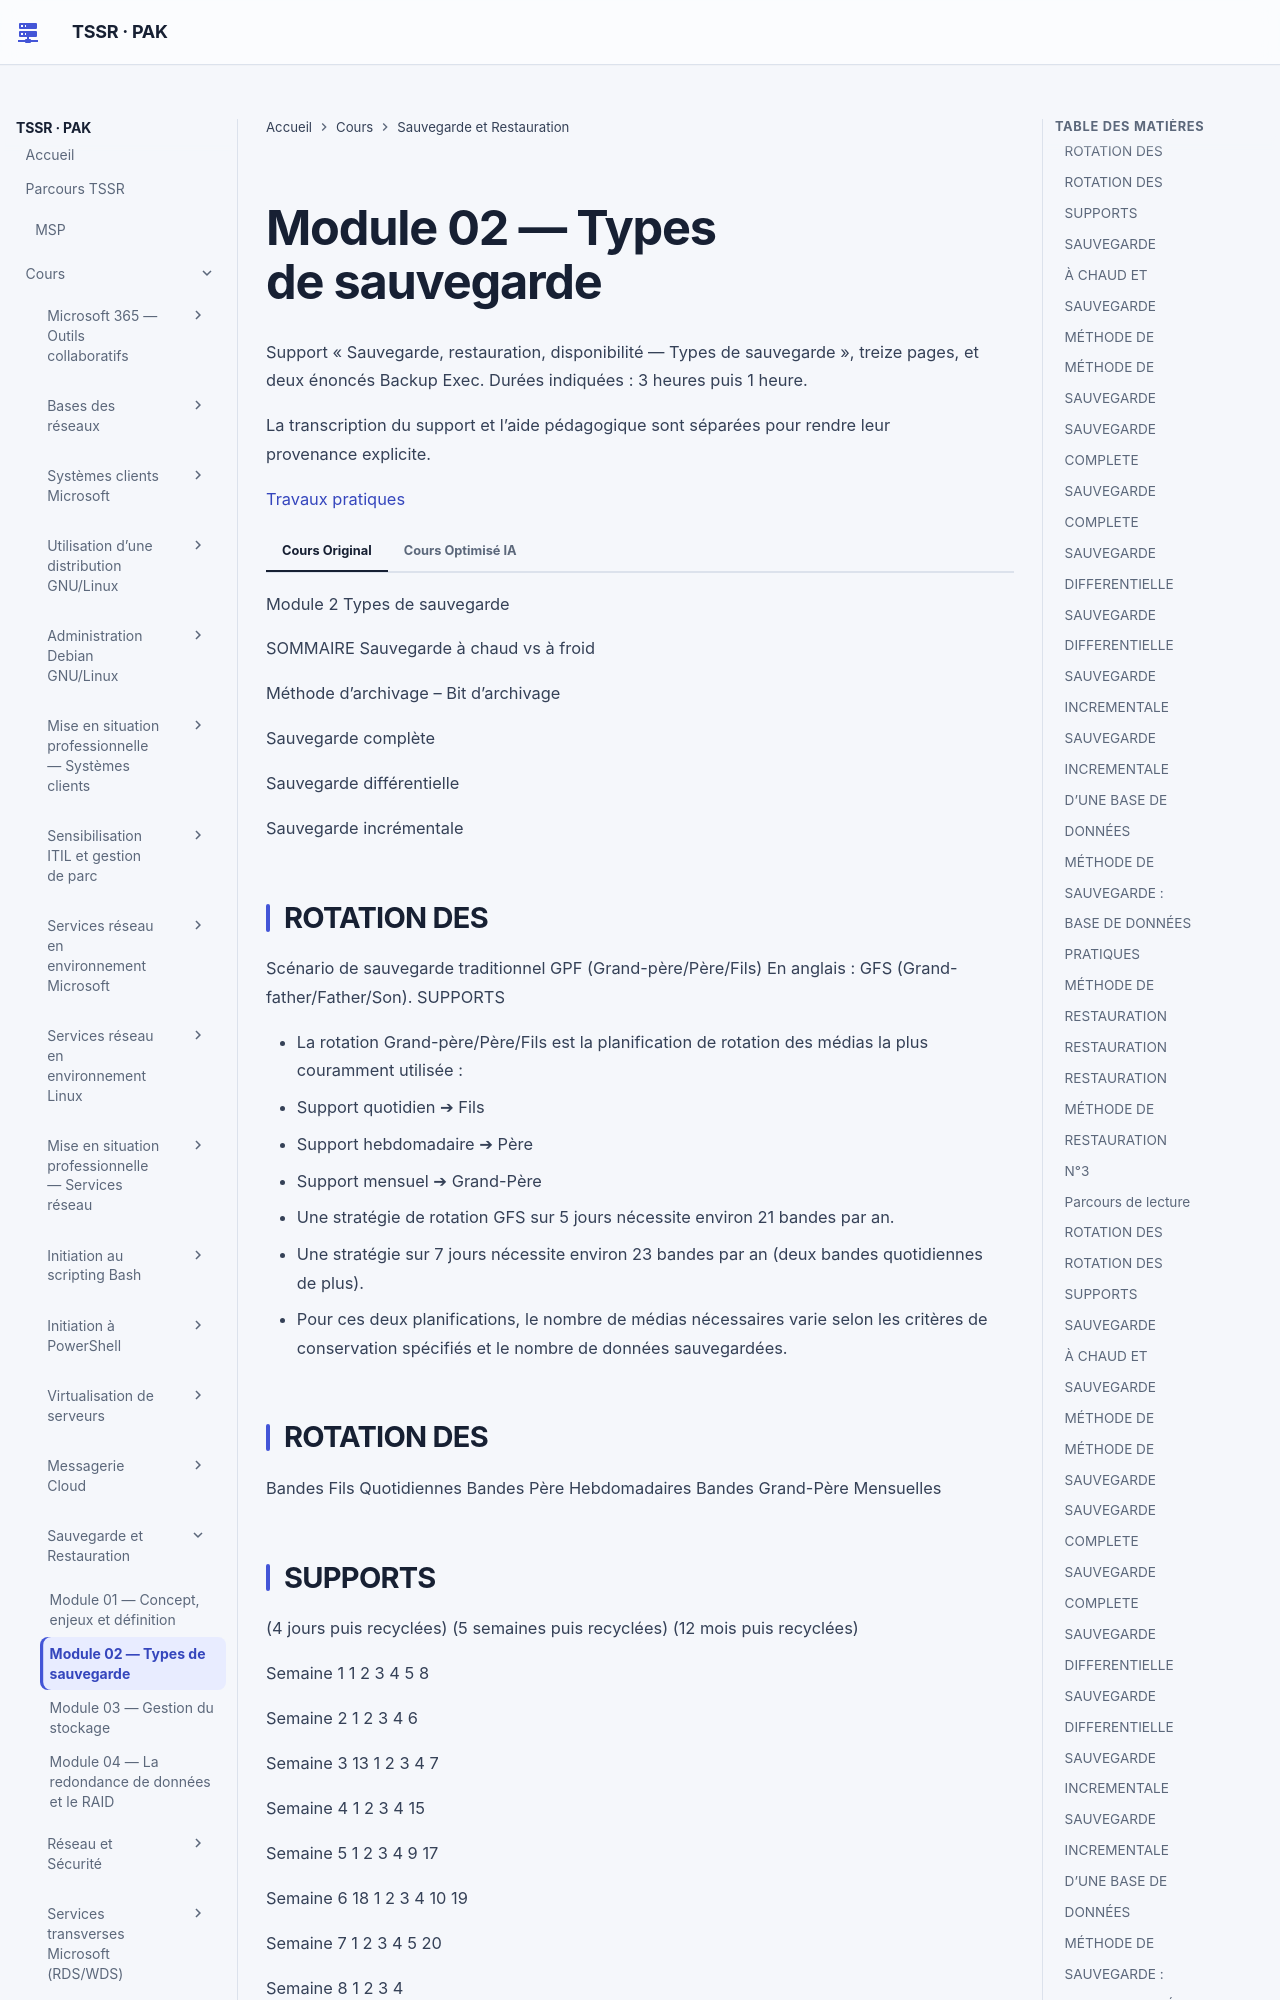

repository: sk34pk25/tssr-cours · page: modules/16-sauvegarde-et-restauration/module-02-types-de-sauvegarde/index.html · generator: mkdocs

# Module 02 — Types de sauvegarde

Support « Sauvegarde, restauration, disponibilité — Types de sauvegarde », treize pages, et deux énoncés Backup Exec. Durées indiquées : 3 heures puis 1 heure.

La transcription du support et l’aide pédagogique sont séparées pour rendre leur provenance explicite.

[Travaux pratiques](../../tp/16-sauvegarde-et-restauration/module-02/index.md)

=== "Cours Original"

    Module 2 Types de sauvegarde

    SOMMAIRE Sauvegarde à chaud vs à froid

    Méthode d’archivage – Bit d’archivage

    Sauvegarde complète

    Sauvegarde différentielle

    Sauvegarde incrémentale

    ## ROTATION DES

    Scénario de sauvegarde traditionnel GPF (Grand-père/Père/Fils) En anglais : GFS (Grand-father/Father/Son). SUPPORTS

    - La rotation Grand-père/Père/Fils est la planification de rotation des médias la plus couramment utilisée :
    - Support quotidien ➔ Fils
    - Support hebdomadaire ➔ Père
    - Support mensuel ➔ Grand-Père
    - Une stratégie de rotation GFS sur 5 jours nécessite environ 21 bandes par an.
    - Une stratégie sur 7 jours nécessite environ 23 bandes par an (deux bandes quotidiennes de plus).
    - Pour ces deux planifications, le nombre de médias nécessaires varie selon les critères de conservation spécifiés et le nombre de données sauvegardées.

    ## ROTATION DES

    Bandes Fils Quotidiennes Bandes Père Hebdomadaires Bandes Grand-Père Mensuelles

    ## SUPPORTS

    (4 jours puis recyclées) (5 semaines puis recyclées) (12 mois puis recyclées)

    Semaine 1 1 2 3 4 5 8

    Semaine 2 1 2 3 4 6

    Semaine 3 13 1 2 3 4 7

    Semaine 4 1 2 3 4 15

    Semaine 5 1 2 3 4 9 17

    Semaine 6 18 1 2 3 4 10 19

    Semaine 7 1 2 3 4 5 20

    Semaine 8 1 2 3 4

    Rotation standard avec GFS sur 5 jours (21 bandes)

    ## SAUVEGARDE

    Lors du processus de sauvegarde, les données peuvent être

    ## À CHAUD ET

    accessibles aux utilisateurs ou non. À FROID Sauvegarde à chaud : Sauvegarde à froid : les données sont sauvegardées en l'utilisateur n'a pas accès aux même temps qu'elles sont utilisées données durant tout le processus par l'utilisateur. de sauvegarde. + Immédiatement accessibles + Mise en œuvre simple + Facilement modifiables + Facile à restaurer - Mise en œuvre complexe - Interruption du service le temps de la sauvegarde

    MÉTHODE DE

    ## SAUVEGARDE

    Il existe plusieurs méthodes de sauvegarde, chacune des méthodes définies ci-après fonctionne avec des attributs de fichiers spécifiques, attribut d'archive pour Microsoft et attribut date pour Unix... Système de date Beaucoup plus simple que le bit d'archivage, une comparaison est réalisée entre la date de création, ou de modification, et la date de la dernière sauvegarde.

    ## MÉTHODE DE

    Attribut d’archive Microsoft : le bit d’archivage00 SAUVEGARDE Fichier origine Bit archive = 0

    Création-Modification fermeture

    Fichier N+1 Bit archive = 1

    sauvegarde

    Fichier N+1 Bit archive = 0

    ## MÉTHODE DE

    Sauvegarde complète

    ## SAUVEGARDE

    - Copie l'ensemble des fichiers et dossiers d'un système : impact sur le stockage important. Sauvegarde différentielle
    - La différentielle effectue d'abord une sauvegarde complète et chaque sauvegarde suivante prendra en compte les modifications apportées depuis la dernière sauvegarde complète. Sauvegarde incrémentale
    - L'incrémentale effectue d'abord une copie complète et chaque copie suivante prendra en compte les modifications apportées depuis la copie précédente.

    ## SAUVEGARDE

    Sauvegarde complète

    ## COMPLETE

    - Sauvegarde la totalité des fichiers, modifiés ou non. Elle est la base de toute solution de sauvegarde. Fonctionnement :
    - Ne se base pas sur l'attribut pour savoir quoi sauvegarder, elle sauvegarde tout !
    - Modifie l'attribut en fin de sauvegarde pour marquer le fichier.
    lun mar mer jeu ven

    ## SAUVEGARDE

    Avantages :

    ## COMPLETE

    - Restauration rapide et simple.
    - Sauvegarde la plus fiable.
    - Permet de supprimer très facilement les anciennes sauvegardes.
    Inconvénients :

    - Très gourmand en espace de stockage si l'on souhaite garder les anciennes sauvegardes.
    - Les fichiers qui n'ont pas été modifiés seront sauvegardés plusieurs fois.

    ## SAUVEGARDE

    Sauvegarde différentielle - cumulative ou T1

    - Sauvegarde les données modifiées ou ajoutées depuis la dernière
    ## DIFFERENTIELLE

    sauvegarde complète appelée « Base différentielle ». Fonctionnement :

    - Prend tous les fichiers ayant leur attribut Archive à 1.
    - Après la sauvegarde l'attribut n'est pas remis à 0, méthode dite cumulative.
    lun mar mer jeu ven Sauvegarde complète

    ## SAUVEGARDE

    Avantage :

    ## DIFFERENTIELLE

    - Restauration simple et rapide.
    - Temps de sauvegarde modéré.
    - Plus fiable qu'une sauvegarde incrémentielle.
    Inconvénients :

    - Plus lente et coûteuse qu'une sauvegarde incrémentielle.
    - Pas de rémanence sur les fichiers si un seul support de sauvegarde est utilisé.

    ## SAUVEGARDE

    Sauvegarde incrémentale

    - La sauvegarde incrémentale sauvegarde les données modifiées ou
    ## INCREMENTALE

    ajoutées depuis la dernière sauvegarde complète puis incrémentale. Fonctionnement :
